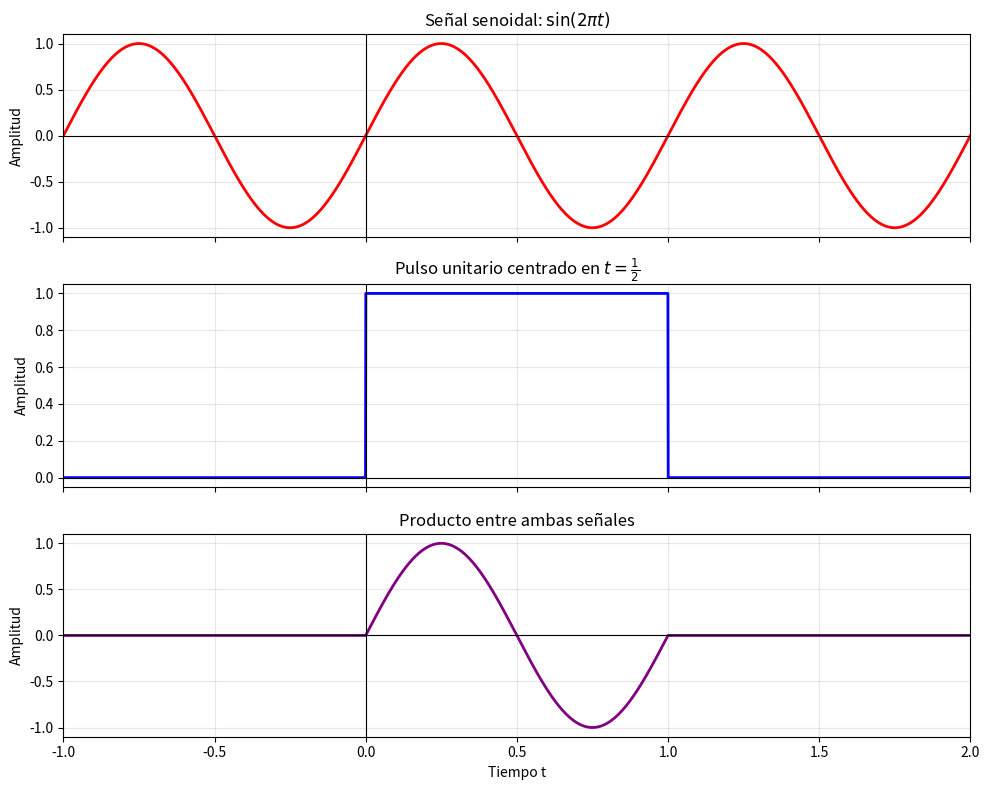

Recreate this plot in Python.
import numpy as np
import matplotlib.pyplot as plt


# Eje temporal
t = np.linspace(-1, 2, 3000)

# Señales
seno = np.sin(2 * np.pi * t)

# Pulso rectangular de amplitud 1 y ancho 1, centrado en t = 1/2.
# Por lo tanto, vale 1 entre t = 0 y t = 1, y 0 fuera de ese intervalo.
pulso = np.where((t >= 0) & (t <= 1), 1.0, 0.0)

producto = seno * pulso


# Tres subplots dispuestos verticalmente
fig, ax = plt.subplots(3, 1, figsize=(10, 8), sharex=True)

ax[0].plot(t, seno, color="red", linewidth=2)
ax[0].set_title(r"Señal senoidal: $\sin(2\pi t)$")
ax[0].set_ylabel("Amplitud")

ax[1].plot(t, pulso, color="blue", linewidth=2)
ax[1].set_title(r"Pulso unitario centrado en $t=\frac{1}{2}$")
ax[1].set_ylabel("Amplitud")

ax[2].plot(t, producto, color="purple", linewidth=2)
ax[2].set_title("Producto entre ambas señales")
ax[2].set_xlabel("Tiempo t")
ax[2].set_ylabel("Amplitud")

# Formato común
for eje in ax:
    eje.axhline(0, color="black", linewidth=0.8)
    eje.axvline(0, color="black", linewidth=0.8)
    eje.grid(True, alpha=0.3)
    eje.set_xlim(-1, 2)

plt.tight_layout()
plt.show()
